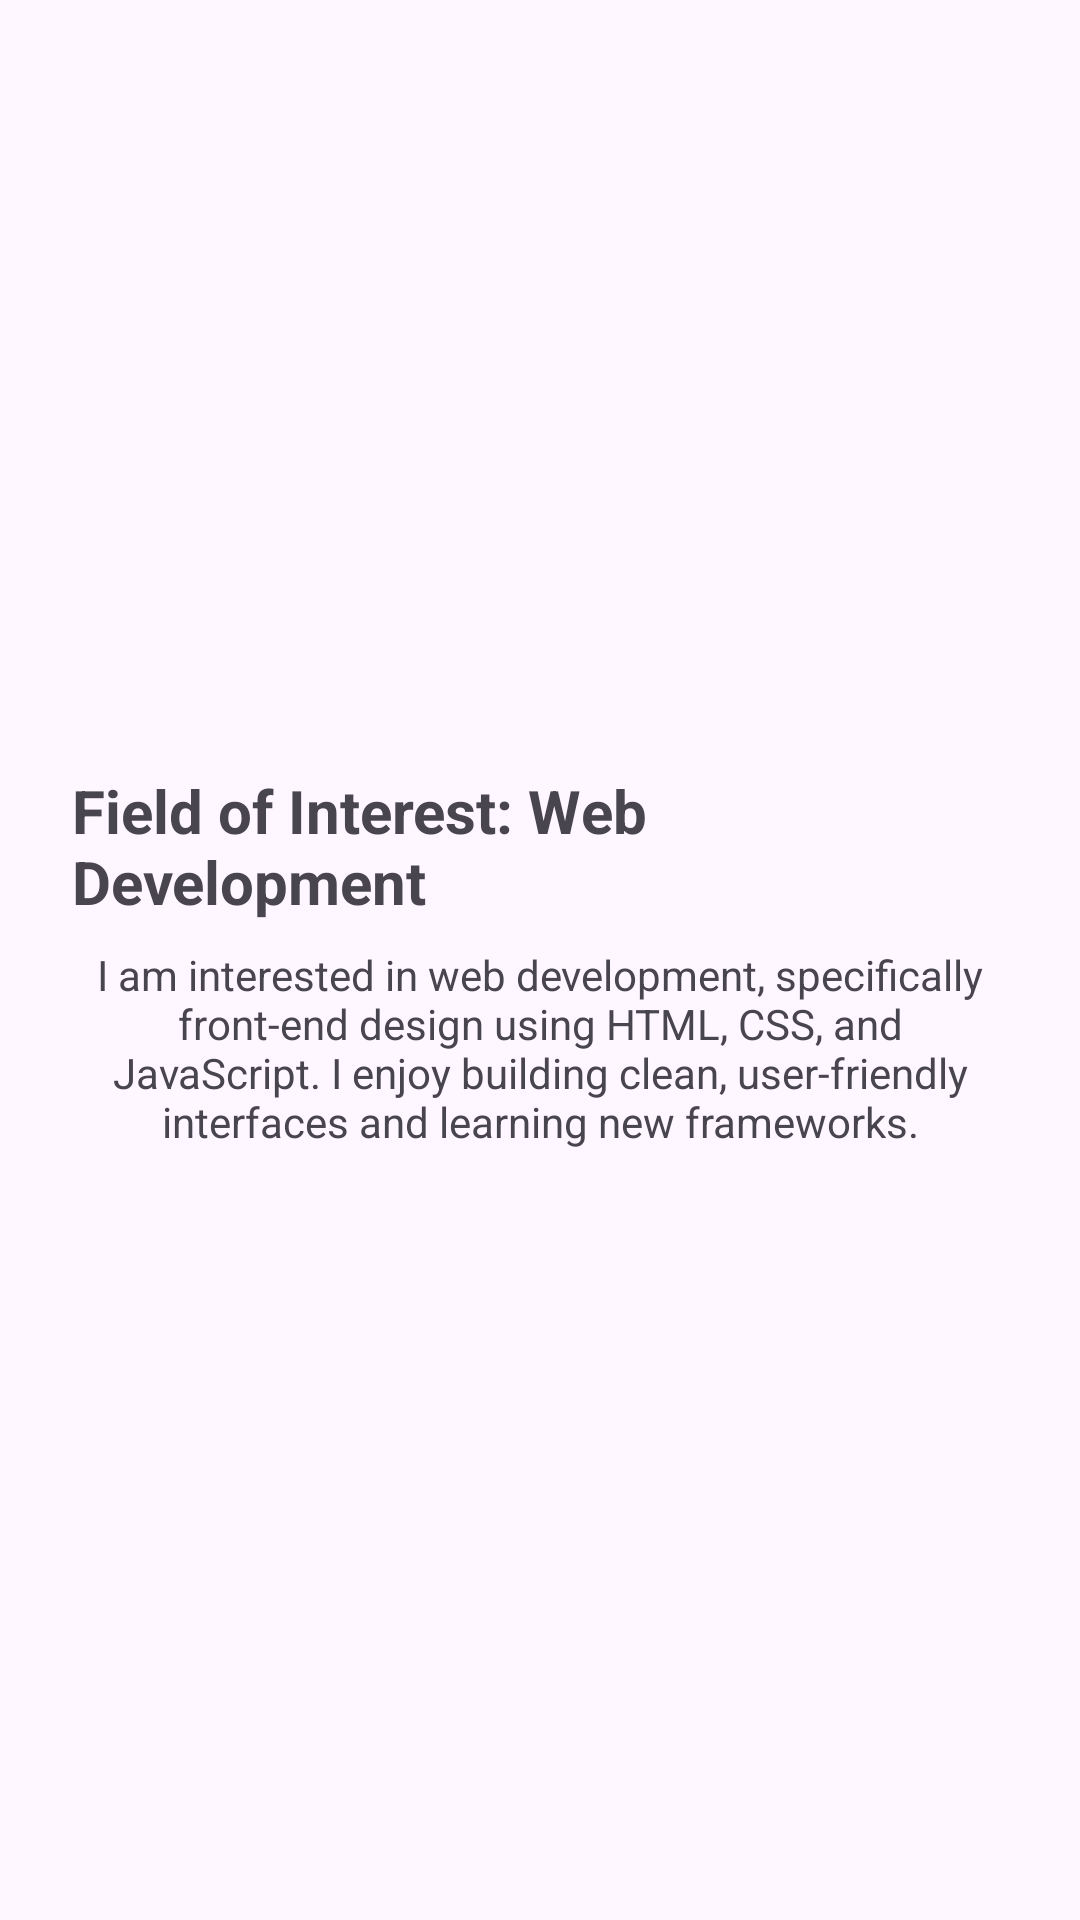

This screen was rendered from an Android layout file. Write that file and the resources it references.
<!-- AndroidManifest.xml: application theme Theme.AndroidStudioActivity -->
<!-- res/layout/fragment_interest.xml -->
<?xml version="1.0" encoding="utf-8"?>
<LinearLayout xmlns:android="http://schemas.android.com/apk/res/android"
    android:layout_width="match_parent"
    android:layout_height="match_parent"
    android:orientation="vertical"
    android:gravity="center"
    android:padding="24dp">

    <TextView
        android:layout_width="wrap_content"
        android:layout_height="wrap_content"
        android:text="Field of Interest: Web Development"
        android:textSize="20sp"
        android:textStyle="bold"/>

    <TextView
        android:layout_width="wrap_content"
        android:layout_height="wrap_content"
        android:text="I am interested in web development, specifically front-end design using HTML, CSS, and JavaScript. I enjoy building clean, user-friendly interfaces and learning new frameworks."
        android:textSize="14sp"
        android:gravity="center"
        android:layout_marginTop="8dp"/>

</LinearLayout>
<!-- resources referenced by this layout -->
<resources>
  <style name="Theme.AndroidStudioActivity" parent="Base.Theme.AndroidStudioActivity" />
  <style name="Base.Theme.AndroidStudioActivity" parent="Theme.Material3.DayNight.NoActionBar">
          
          
      </style>
</resources>
